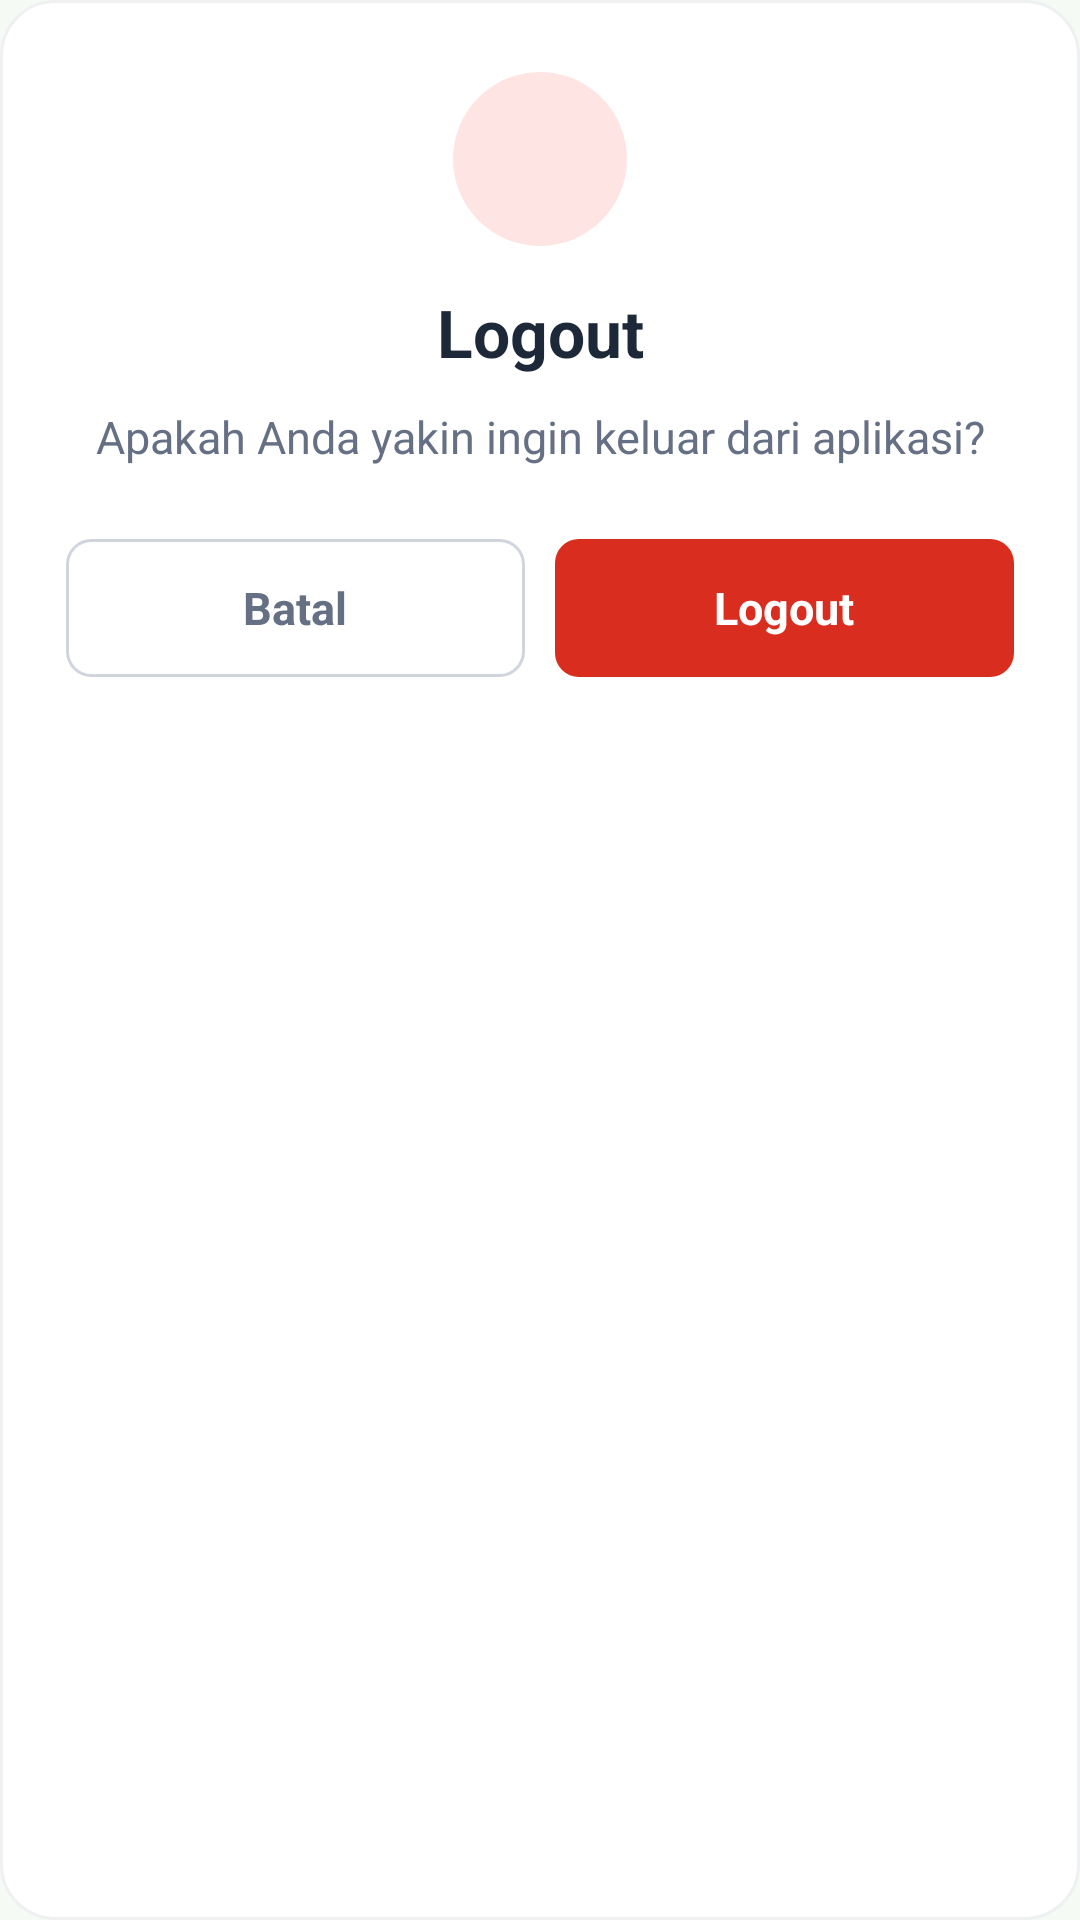

The Android layout XML behind this screen, and the referenced resources:
<!-- AndroidManifest.xml: application theme Theme.Penyakitan -->
<!-- res/layout/dialog_logout.xml -->
<?xml version="1.0" encoding="utf-8"?>
<LinearLayout xmlns:android="http://schemas.android.com/apk/res/android"
    android:layout_width="match_parent"
    android:layout_height="wrap_content"
    android:background="@drawable/bg_card_white"
    android:gravity="center_horizontal"
    android:orientation="vertical"
    android:paddingStart="22dp"
    android:paddingTop="24dp"
    android:paddingEnd="22dp"
    android:paddingBottom="22dp">

    <FrameLayout
        android:layout_width="58dp"
        android:layout_height="58dp"
        android:background="@drawable/bg_logout_icon">

        <ImageView
            android:layout_width="30dp"
            android:layout_height="30dp"
            android:layout_gravity="center"
            android:src="@drawable/exit"
            android:tint="#D92D20" />

    </FrameLayout>

    <TextView
        android:id="@+id/tvLogoutTitle"
        android:layout_width="match_parent"
        android:layout_height="wrap_content"
        android:layout_marginTop="14dp"
        android:gravity="center"
        android:text="Logout"
        android:textColor="#1D2939"
        android:textSize="22sp"
        android:textStyle="bold" />

    <TextView
        android:id="@+id/tvLogoutMessage"
        android:layout_width="match_parent"
        android:layout_height="wrap_content"
        android:layout_marginTop="10dp"
        android:gravity="center"
        android:lineSpacingExtra="3dp"
        android:text="Apakah Anda yakin ingin keluar dari aplikasi?"
        android:textColor="#667085"
        android:textSize="15sp" />

    <LinearLayout
        android:layout_width="match_parent"
        android:layout_height="wrap_content"
        android:layout_marginTop="24dp"
        android:gravity="center"
        android:orientation="horizontal">

        <TextView
            android:id="@+id/btnCancelLogout"
            android:layout_width="0dp"
            android:layout_height="46dp"
            android:layout_weight="1"
            android:background="@drawable/bg_button_outline"
            android:gravity="center"
            android:paddingStart="18dp"
            android:paddingEnd="18dp"
            android:text="Batal"
            android:textColor="#667085"
            android:textSize="15sp"
            android:textStyle="bold" />

        <TextView
            android:id="@+id/btnConfirmLogout"
            android:layout_width="0dp"
            android:layout_height="46dp"
            android:layout_marginStart="10dp"
            android:layout_weight="1"
            android:background="@drawable/bg_logout_button"
            android:gravity="center"
            android:paddingStart="18dp"
            android:paddingEnd="18dp"
            android:text="Logout"
            android:textColor="#FFFFFF"
            android:textSize="15sp"
            android:textStyle="bold" />

    </LinearLayout>

</LinearLayout>
<!-- resources referenced by this layout -->
<resources>
  <!-- drawable bg_button_outline (drawable) -->
  <?xml version="1.0" encoding="utf-8"?>
  <shape xmlns:android="http://schemas.android.com/apk/res/android">
      <solid android:color="#FFFFFF" />
      <corners android:radius="8dp" />
      <stroke
          android:width="1dp"
          android:color="#D0D5DD" />
  </shape>
  <!-- drawable bg_card_white (drawable) -->
  <?xml version="1.0" encoding="utf-8"?>
  <shape xmlns:android="http://schemas.android.com/apk/res/android">
      <solid android:color="#FFFFFF" />
      <corners android:radius="18dp" />
      <stroke
          android:width="1dp"
          android:color="#EEF0F2" />
  </shape>
  <!-- drawable bg_logout_button (drawable) -->
  <?xml version="1.0" encoding="utf-8"?>
  <shape xmlns:android="http://schemas.android.com/apk/res/android">
      <solid android:color="#D92D20" />
      <corners android:radius="8dp" />
  </shape>
  <!-- drawable bg_logout_icon (drawable) -->
  <?xml version="1.0" encoding="utf-8"?>
  <shape xmlns:android="http://schemas.android.com/apk/res/android"
      android:shape="oval">
      <solid android:color="#FEE4E2" />
  </shape>
  <style name="Theme.Penyakitan" parent="Base.Theme.Penyakitan" />
  <style name="Base.Theme.Penyakitan" parent="Theme.MaterialComponents.DayNight.NoActionBar">
          
          <item name="android:windowLightStatusBar">true</item>
          <item name="android:navigationBarColor">#F6FAF4</item>
          <item name="android:statusBarColor">#1F6B2A</item>
          <item name="android:windowBackground">#F6FAF4</item>
  
          
          <item name="colorPrimary">#0B7A2A</item>
          <item name="colorPrimaryVariant">#1F6B2A</item>
          <item name="colorOnPrimary">#FFFFFF</item>
  
          <item name="colorSecondary">#0B7A2A</item>
          <item name="colorSecondaryVariant">#1F6B2A</item>
          <item name="colorOnSecondary">#FFFFFF</item>
  
          
          <item name="colorAccent">#0B7A2A</item>
          <item name="android:colorAccent">#0B7A2A</item>
  
          
          <item name="materialButtonStyle">@style/Widget.App.GreenButton</item>
          <item name="progressBarStyle">@style/Widget.App.GreenProgressBar</item>
  
          
          <item name="android:forceDarkAllowed">false</item>
      </style>
  <style name="Widget.App.GreenButton" parent="Widget.MaterialComponents.Button">
          <item name="backgroundTint">#0B7A2A</item>
          <item name="android:backgroundTint">#0B7A2A</item>
          <item name="cornerRadius">16dp</item>
          <item name="android:textColor">#FFFFFF</item>
          <item name="textAllCaps">false</item>
      </style>
  <style name="Widget.App.GreenProgressBar" parent="@android:style/Widget.ProgressBar.Horizontal">
          <item name="android:progressTint">#0B7A2A</item>
          <item name="android:progressBackgroundTint">#E5E7EB</item>
          <item name="android:indeterminateTint">#0B7A2A</item>
      </style>
</resources>
